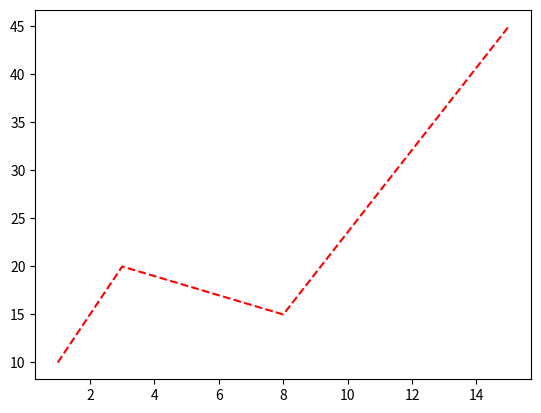

This figure's Python source:
import matplotlib.pyplot as plt
import numpy as np

x_point = np.array([1,3,8,15])

y_point = np.array([10,20,15,45])

plt.plot(x_point, y_point, linestyle = 'dashed', color = 'r')
plt.show()